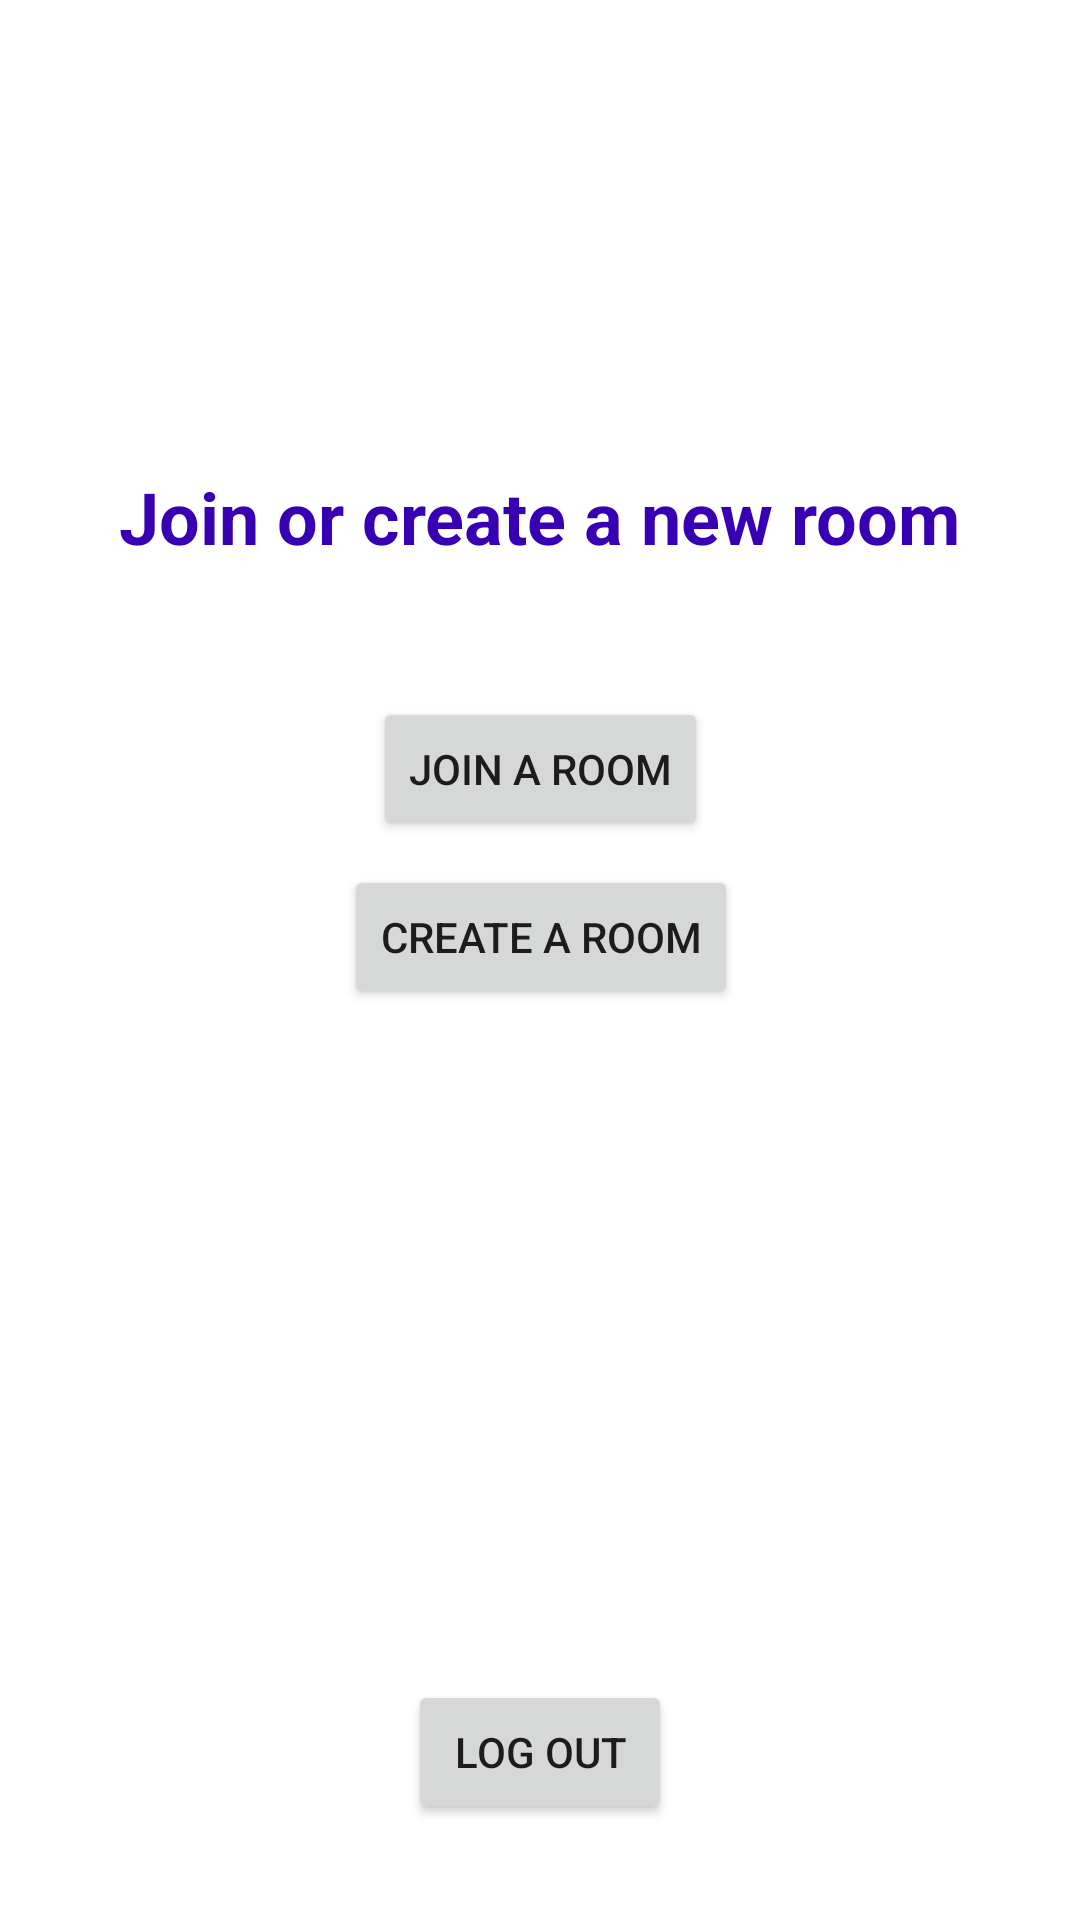

Reconstruct the res/layout file that produces this screen, plus the resources it refers to.
<!-- AndroidManifest.xml: application theme Theme.Hyb -->
<!-- res/layout/fragment_select_join_or_create_room.xml -->
<?xml version="1.0" encoding="utf-8"?>
<FrameLayout xmlns:android="http://schemas.android.com/apk/res/android"
    xmlns:app="http://schemas.android.com/apk/res-auto"
    xmlns:tools="http://schemas.android.com/tools"
    android:layout_width="match_parent"
    android:layout_height="match_parent"
    tools:context=".SelectJoinOrCreateRoom">

    <androidx.constraintlayout.widget.ConstraintLayout
        android:layout_width="match_parent"
        android:layout_height="match_parent">

        <TextView
            android:id="@+id/textView6"
            android:layout_width="wrap_content"
            android:layout_height="wrap_content"
            android:layout_marginTop="156dp"
            android:text="@string/join_or_create_a_new_room"
            android:textColor="@color/purple_700"
            android:textSize="24sp"
            android:textStyle="bold"
            app:layout_constraintEnd_toEndOf="parent"
            app:layout_constraintStart_toStartOf="parent"
            app:layout_constraintTop_toTopOf="parent"
            app:layout_constraintVertical_bias="0.566" />

        <Button
            android:id="@+id/btnJoinRoom"
            android:layout_width="wrap_content"
            android:layout_height="wrap_content"
            android:layout_marginTop="44dp"
            android:text="@string/join_a_room"
            app:layout_constraintEnd_toEndOf="@+id/textView6"
            app:layout_constraintStart_toStartOf="@+id/textView6"
            app:layout_constraintTop_toBottomOf="@+id/textView6" />

        <Button
            android:id="@+id/btnCreateRoom"
            android:layout_width="wrap_content"
            android:layout_height="wrap_content"
            android:layout_marginTop="8dp"
            android:text="@string/create_a_room"
            app:layout_constraintEnd_toEndOf="@+id/btnJoinRoom"
            app:layout_constraintStart_toStartOf="@+id/btnJoinRoom"
            app:layout_constraintTop_toBottomOf="@+id/btnJoinRoom" />

        <Button
            android:id="@+id/btnLogout"
            android:layout_width="wrap_content"
            android:layout_height="wrap_content"
            android:layout_marginBottom="32dp"
            android:text="@string/log_out"
            app:layout_constraintBottom_toBottomOf="parent"
            app:layout_constraintEnd_toEndOf="parent"
            app:layout_constraintStart_toStartOf="parent" />
    </androidx.constraintlayout.widget.ConstraintLayout>
</FrameLayout>
<!-- resources referenced by this layout -->
<resources>
  <color name="purple_700">#FF3700B3</color>
  <string name="create_a_room">Create a room</string>
  <string name="join_a_room">Join a room</string>
  <string name="join_or_create_a_new_room">Join or create a new room</string>
  <string name="log_out">Log out</string>
  <style name="Theme.Hyb" parent="Theme.MaterialComponents.DayNight.NoActionBar">
          
          <item name="colorPrimary">@color/purple_500</item>
          <item name="colorPrimaryVariant">@color/purple_700</item>
          <item name="colorOnPrimary">@color/white</item>
          
          <item name="colorSecondary">@color/teal_200</item>
          <item name="colorSecondaryVariant">@color/teal_700</item>
          <item name="colorOnSecondary">@color/black</item>
          
          <item name="android:statusBarColor" tools:targetApi="l">?attr/colorPrimaryVariant</item>
          
          <item name="android:actionOverflowButtonStyle">@style/HybActionButtonOverflowLight</item>
      </style>
  <color name="purple_500">#FF6200EE</color>
  <color name="white">#FFFFFFFF</color>
  <color name="teal_200">#FF03DAC5</color>
  <color name="teal_700">#FF018786</color>
  <color name="black">#FF000000</color>
  <style name="HybActionButtonOverflowLight" parent="android:Widget.Holo.Light.ActionButton.Overflow">
          <item name="android:tint">@color/white</item>
          <item name="android:background">?android:attr/actionBarItemBackground</item>
          <item name="android:contentDescription">"Dropdown menu for light theme"</item>
      </style>
</resources>
